2-way image classification set "data" from GitHub (rishabhbpd/project_rishabh_das); label vocabulary: human, no human.

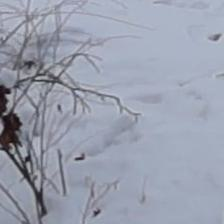
Label: no human

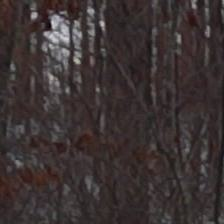
Label: no human

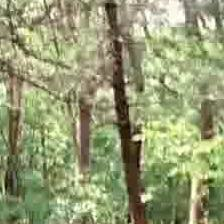
Label: no human

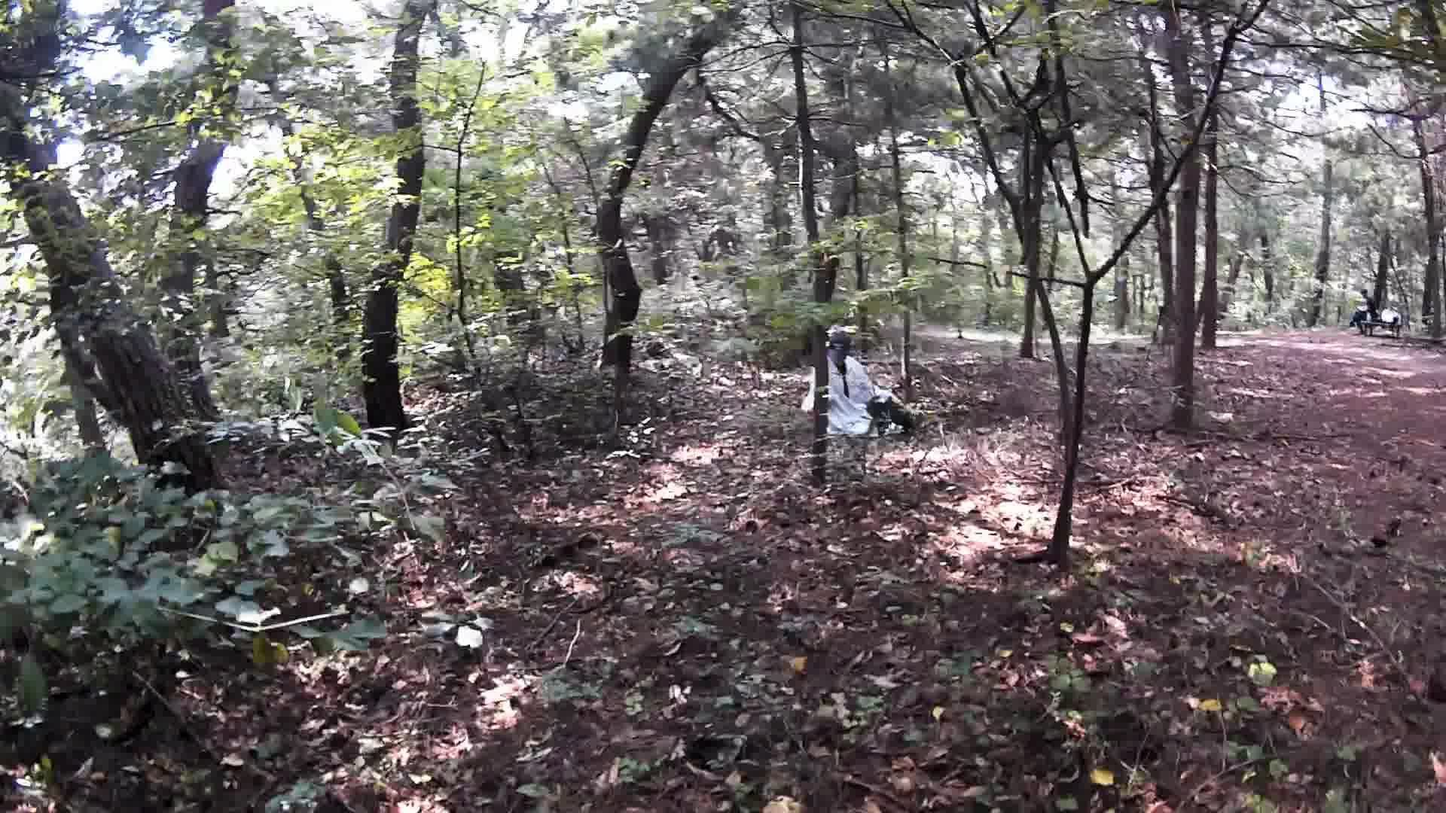
Label: human

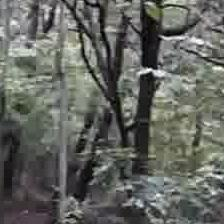
Label: no human

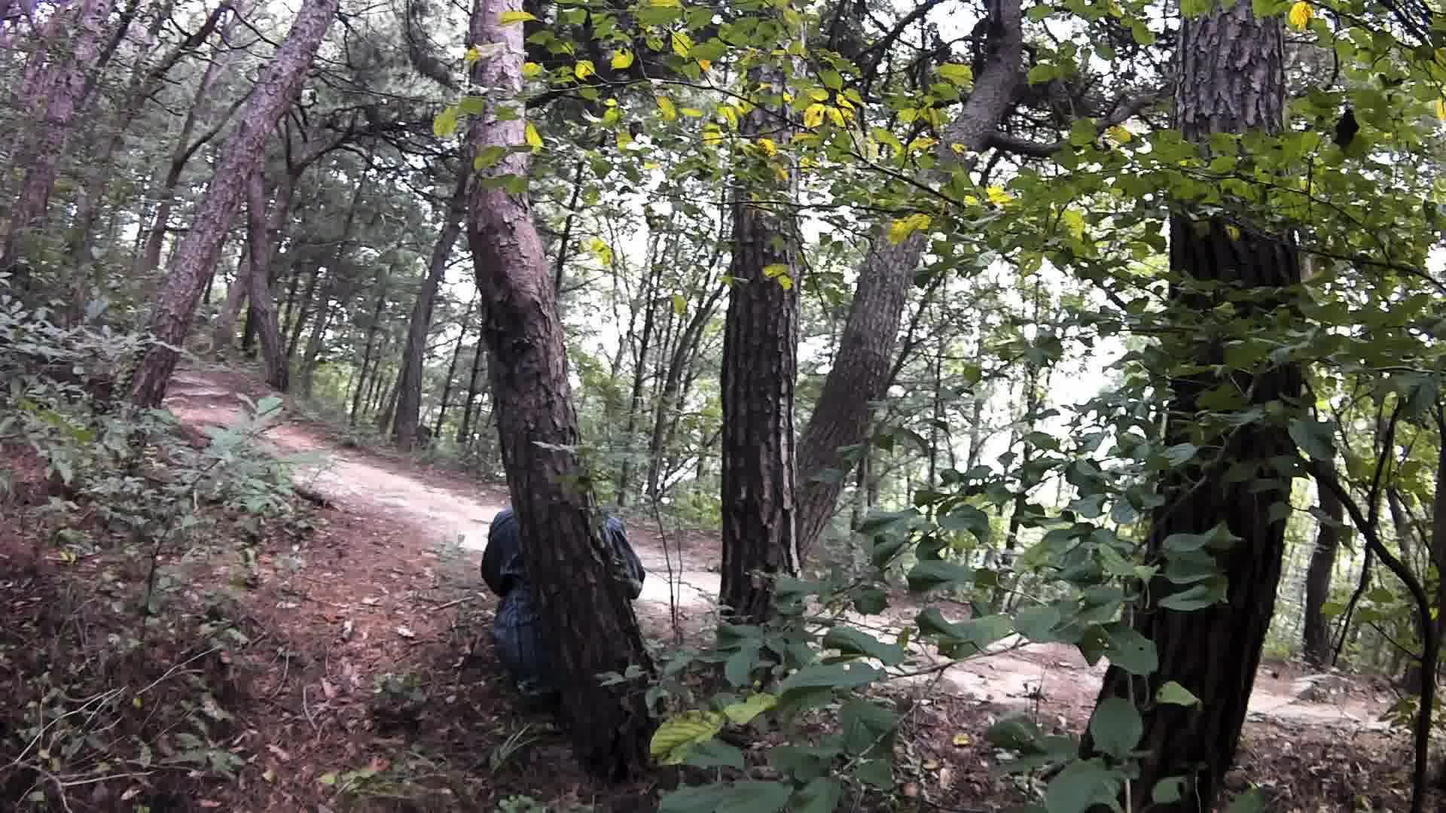
Label: human
